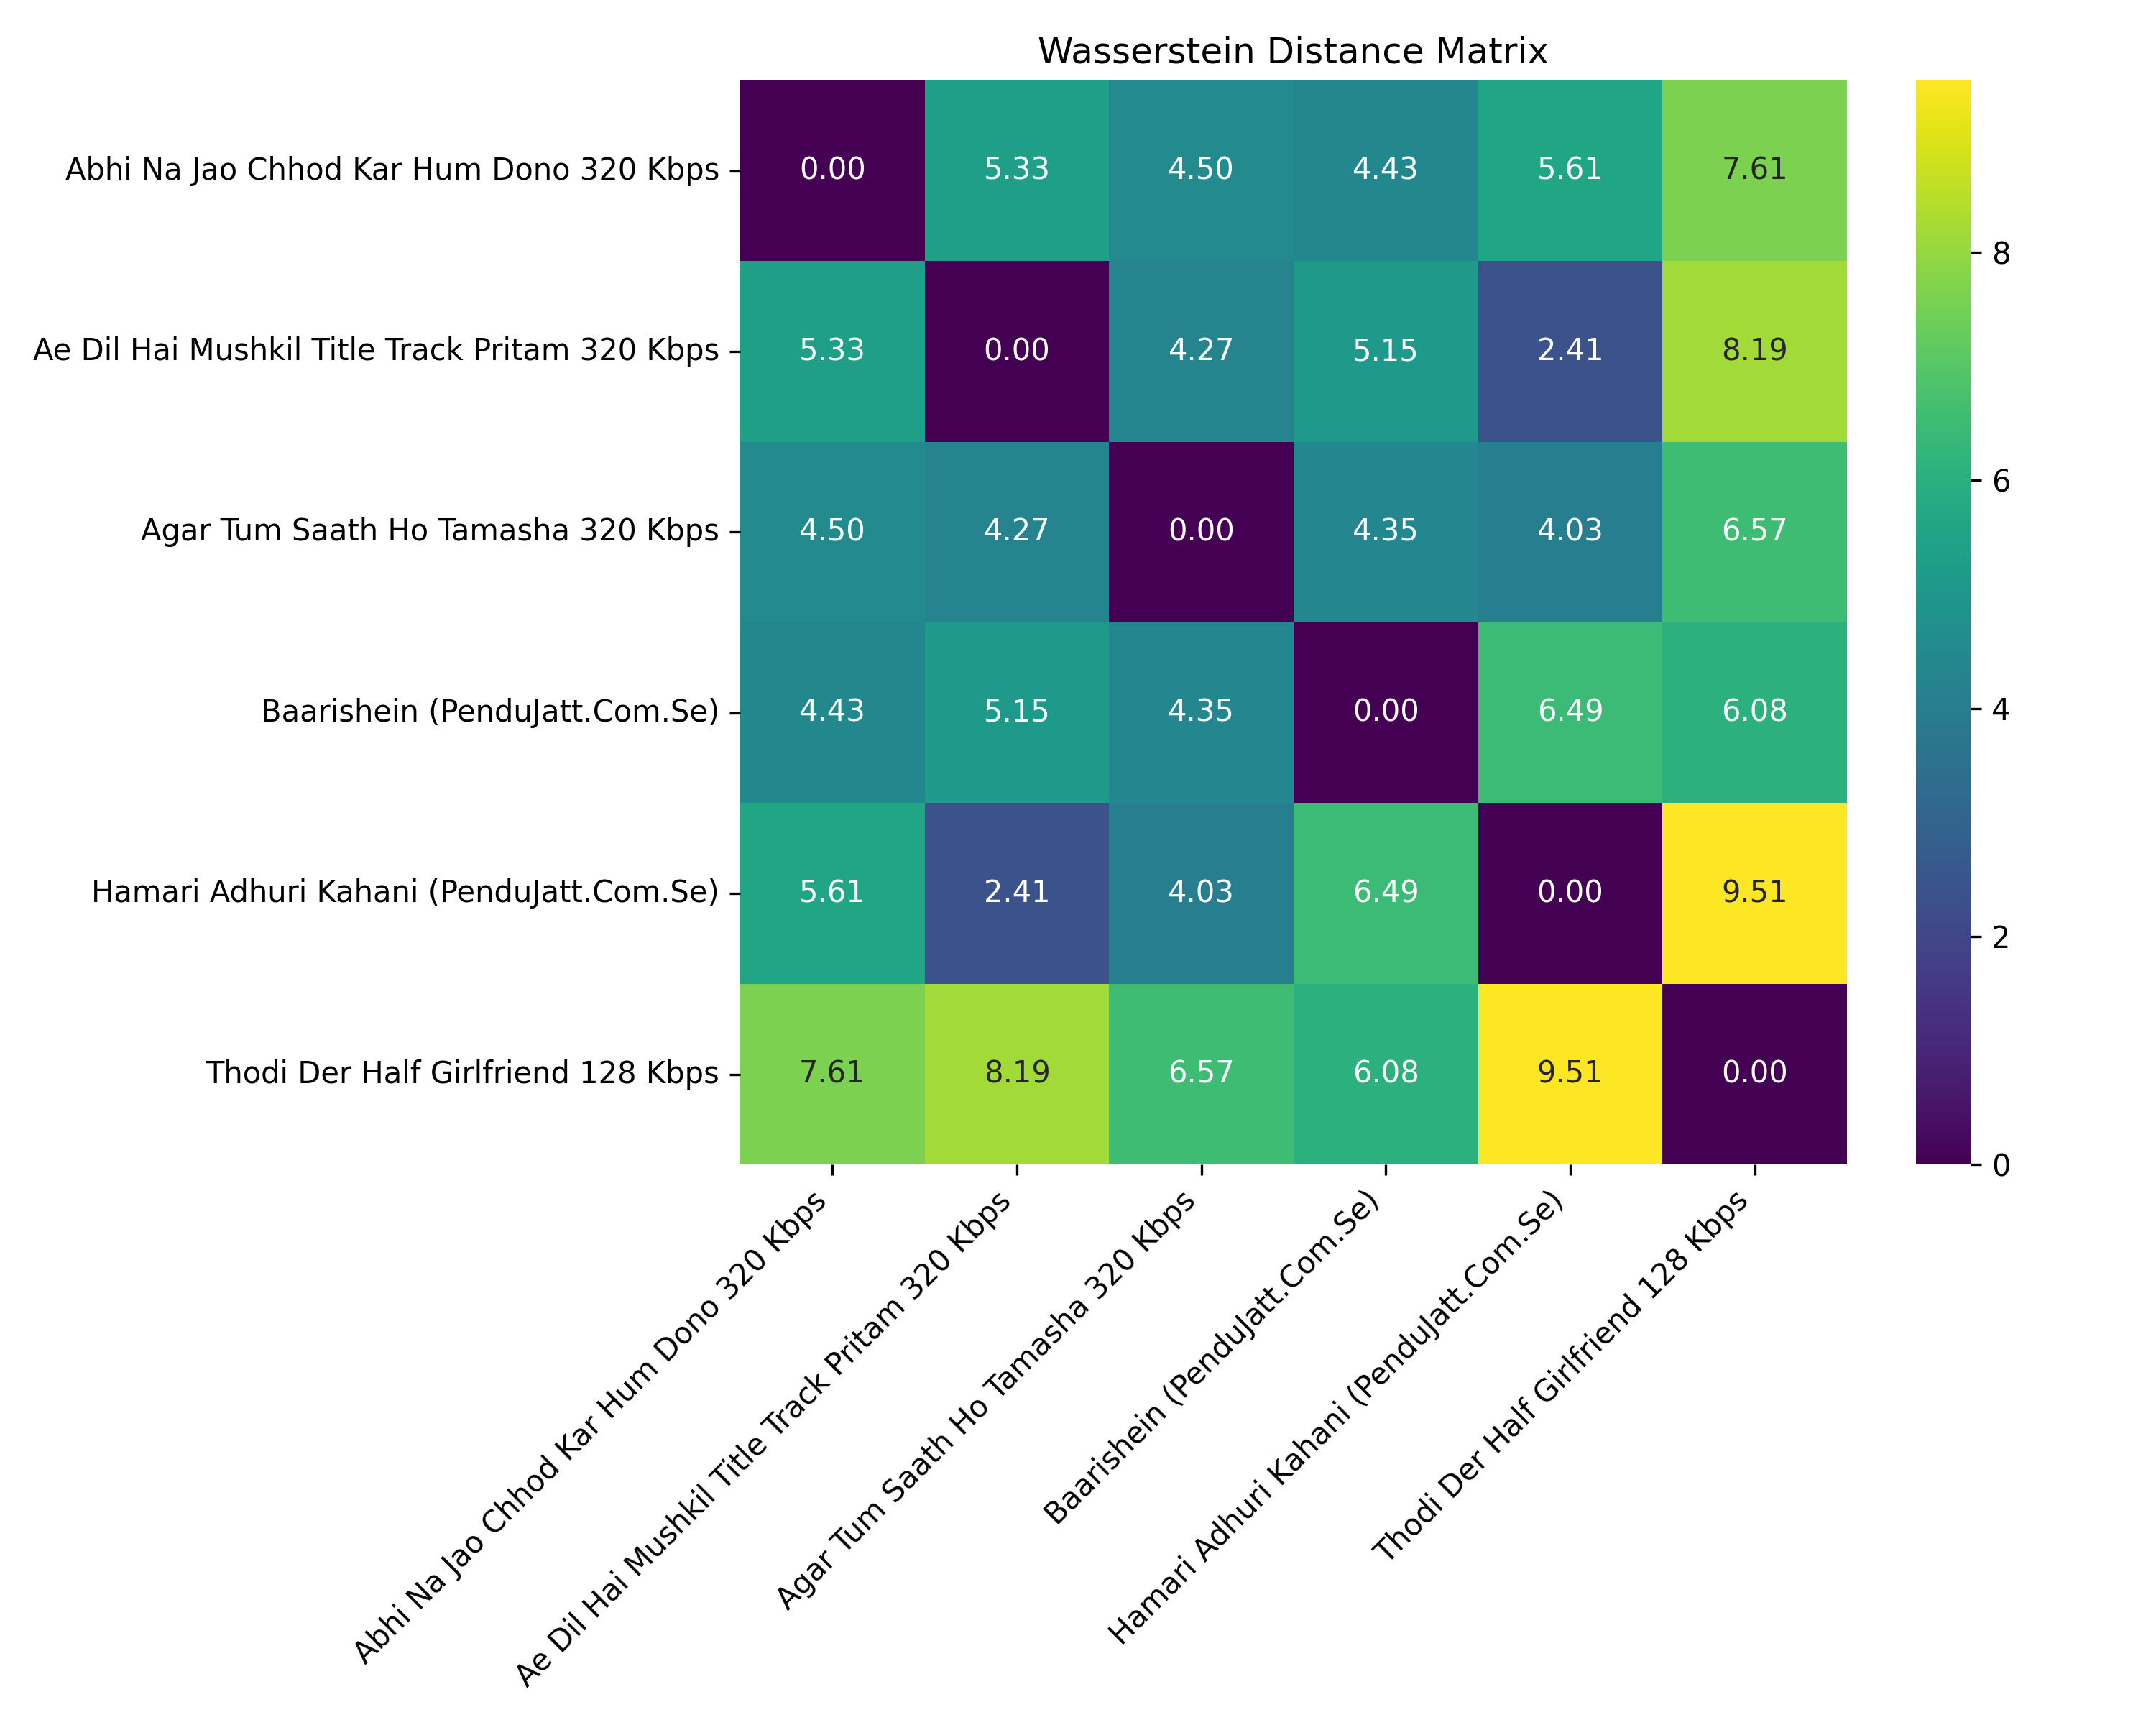

The file beside this chart, header and first rows:
, Abhi Na Jao Chhod Kar Hum Dono 320 Kbps, Ae Dil Hai Mushkil Title Track Pritam 32…, Agar Tum Saath Ho Tamasha 320 Kbps, Baarishein (PenduJatt.Com.Se), Hamari Adhuri Kahani (PenduJatt.Com.Se), Thodi Der Half Girlfriend 128 Kbps
Abhi Na Jao Chhod Kar Hum Dono 320 Kbps, 0.0, 5.332, 4.502, 4.43, 5.609, 7.614
Ae Dil Hai Mushkil Title Track Pritam 32…, 5.332, 0.0, 4.272, 5.151, 2.405, 8.186
Agar Tum Saath Ho Tamasha 320 Kbps, 4.502, 4.272, 0.0, 4.347, 4.029, 6.571
Baarishein (PenduJatt.Com.Se), 4.43, 5.151, 4.347, 0.0, 6.486, 6.075
Hamari Adhuri Kahani (PenduJatt.Com.Se), 5.609, 2.405, 4.029, 6.486, 0.0, 9.507
Thodi Der Half Girlfriend 128 Kbps, 7.614, 8.186, 6.571, 6.075, 9.507, 0.0
